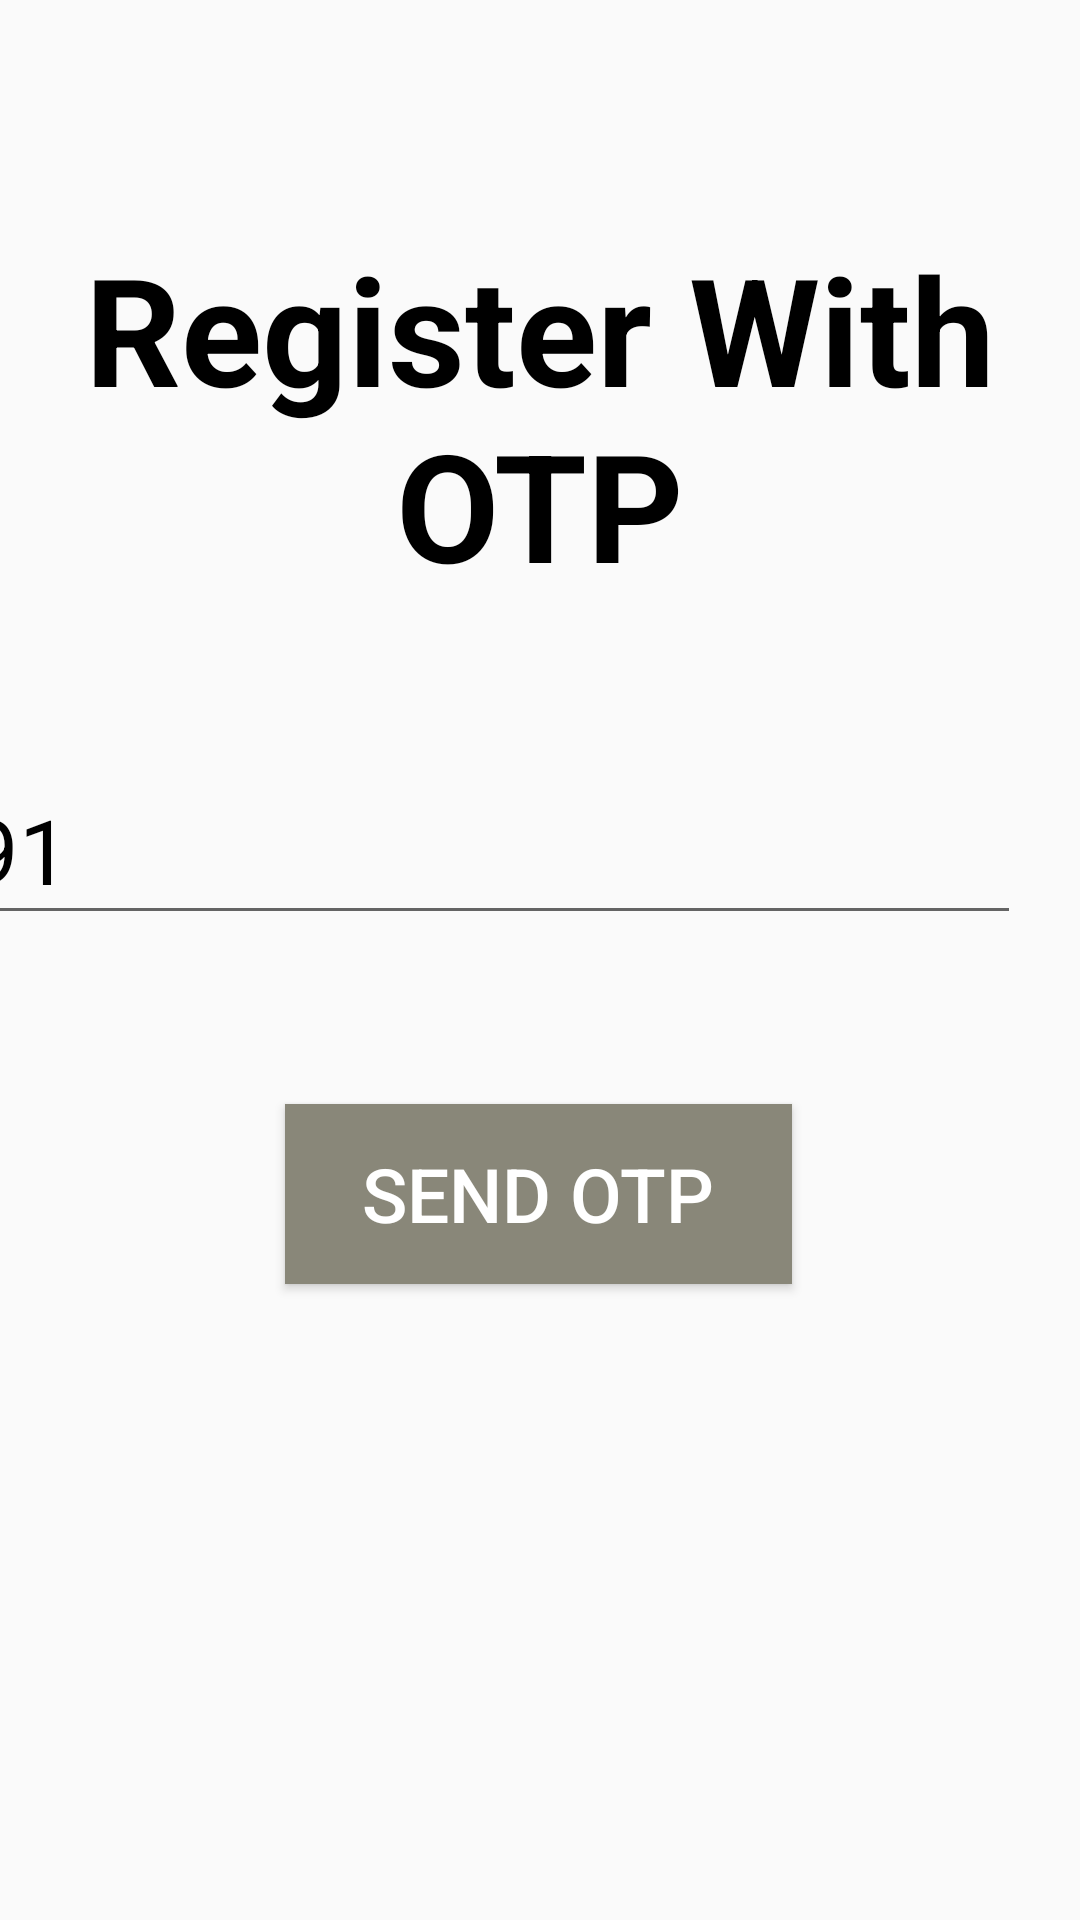

Layout XML and referenced resources for this Android screen:
<!-- AndroidManifest.xml: application theme Theme.Signup_firebaseauth -->
<!-- res/layout/activity_main.xml -->
<?xml version="1.0" encoding="utf-8"?>
<androidx.constraintlayout.widget.ConstraintLayout xmlns:android="http://schemas.android.com/apk/res/android"
    xmlns:app="http://schemas.android.com/apk/res-auto"
    xmlns:tools="http://schemas.android.com/tools"
    android:layout_width="match_parent"
    android:layout_height="match_parent"
    tools:context=".MainActivity">


    <EditText
        android:id="@+id/phone"
        android:layout_width="372dp"
        android:layout_height="60dp"
        android:layout_marginEnd="20dp"
        android:ems="10"
        android:hint="Enter Mobile No"
        android:inputType="phone"
        android:maxLength="13"
        android:text="+91"
        android:textAlignment="textStart"
        android:textColor="@color/black"
        android:textSize="30dp"
        app:layout_constraintBottom_toTopOf="@+id/sendotp"
        app:layout_constraintEnd_toEndOf="parent"
        app:layout_constraintTop_toBottomOf="@+id/textView"
        app:layout_constraintVertical_bias="0.472" />

    <Button
        android:id="@+id/sendotp"
        android:layout_width="169dp"
        android:layout_height="60dp"
        android:layout_marginBottom="212dp"
        android:background="#898779"
        android:gravity="center"
        android:text="Send OTP"
        android:textColor="#ffffff"
        android:textSize="25dp"
        app:layout_constraintBottom_toBottomOf="parent"
        app:layout_constraintEnd_toEndOf="parent"
        app:layout_constraintHorizontal_bias="0.497"
        app:layout_constraintStart_toStartOf="parent" />

    <TextView
        android:id="@+id/textView"
        android:layout_width="wrap_content"
        android:layout_height="wrap_content"
        android:gravity="center"
        android:text="Register With OTP"
        android:textColor="#000000"
        android:textSize="50dp"
        android:textStyle="bold"
        app:layout_constraintBottom_toTopOf="@+id/sendotp"
        app:layout_constraintEnd_toEndOf="parent"
        app:layout_constraintHorizontal_bias="0.497"
        app:layout_constraintStart_toStartOf="parent"
        app:layout_constraintTop_toTopOf="parent"
        app:layout_constraintVertical_bias="0.313" />

</androidx.constraintlayout.widget.ConstraintLayout>
<!-- resources referenced by this layout -->
<resources>
  <style name="Theme.Signup_firebaseauth" parent="Theme.AppCompat.Light">
          
          <item name="colorPrimary">@color/black</item>
          <item name="colorPrimaryVariant">@color/black</item>
          <item name="colorOnPrimary">@color/white</item>
          
          <item name="colorSecondary">@color/teal_200</item>
          <item name="colorSecondaryVariant">@color/teal_700</item>
          <item name="colorOnSecondary">@color/black</item>
          
          <item name="android:statusBarColor" tools:targetApi="l">?attr/colorSecondary</item>
          <item name="android:navigationBarColor">?attr/colorSecondary</item>
  
          
      </style>
  <!-- not gathered from this repository: default colours our renderer supplied (Android Studio template values) -->
  <color name="teal_200">#FF03DAC5</color>
  <color name="teal_700">#FF018786</color>
  <color name="black">#FF000000</color>
  <color name="white">#FFFFFFFF</color>
</resources>
